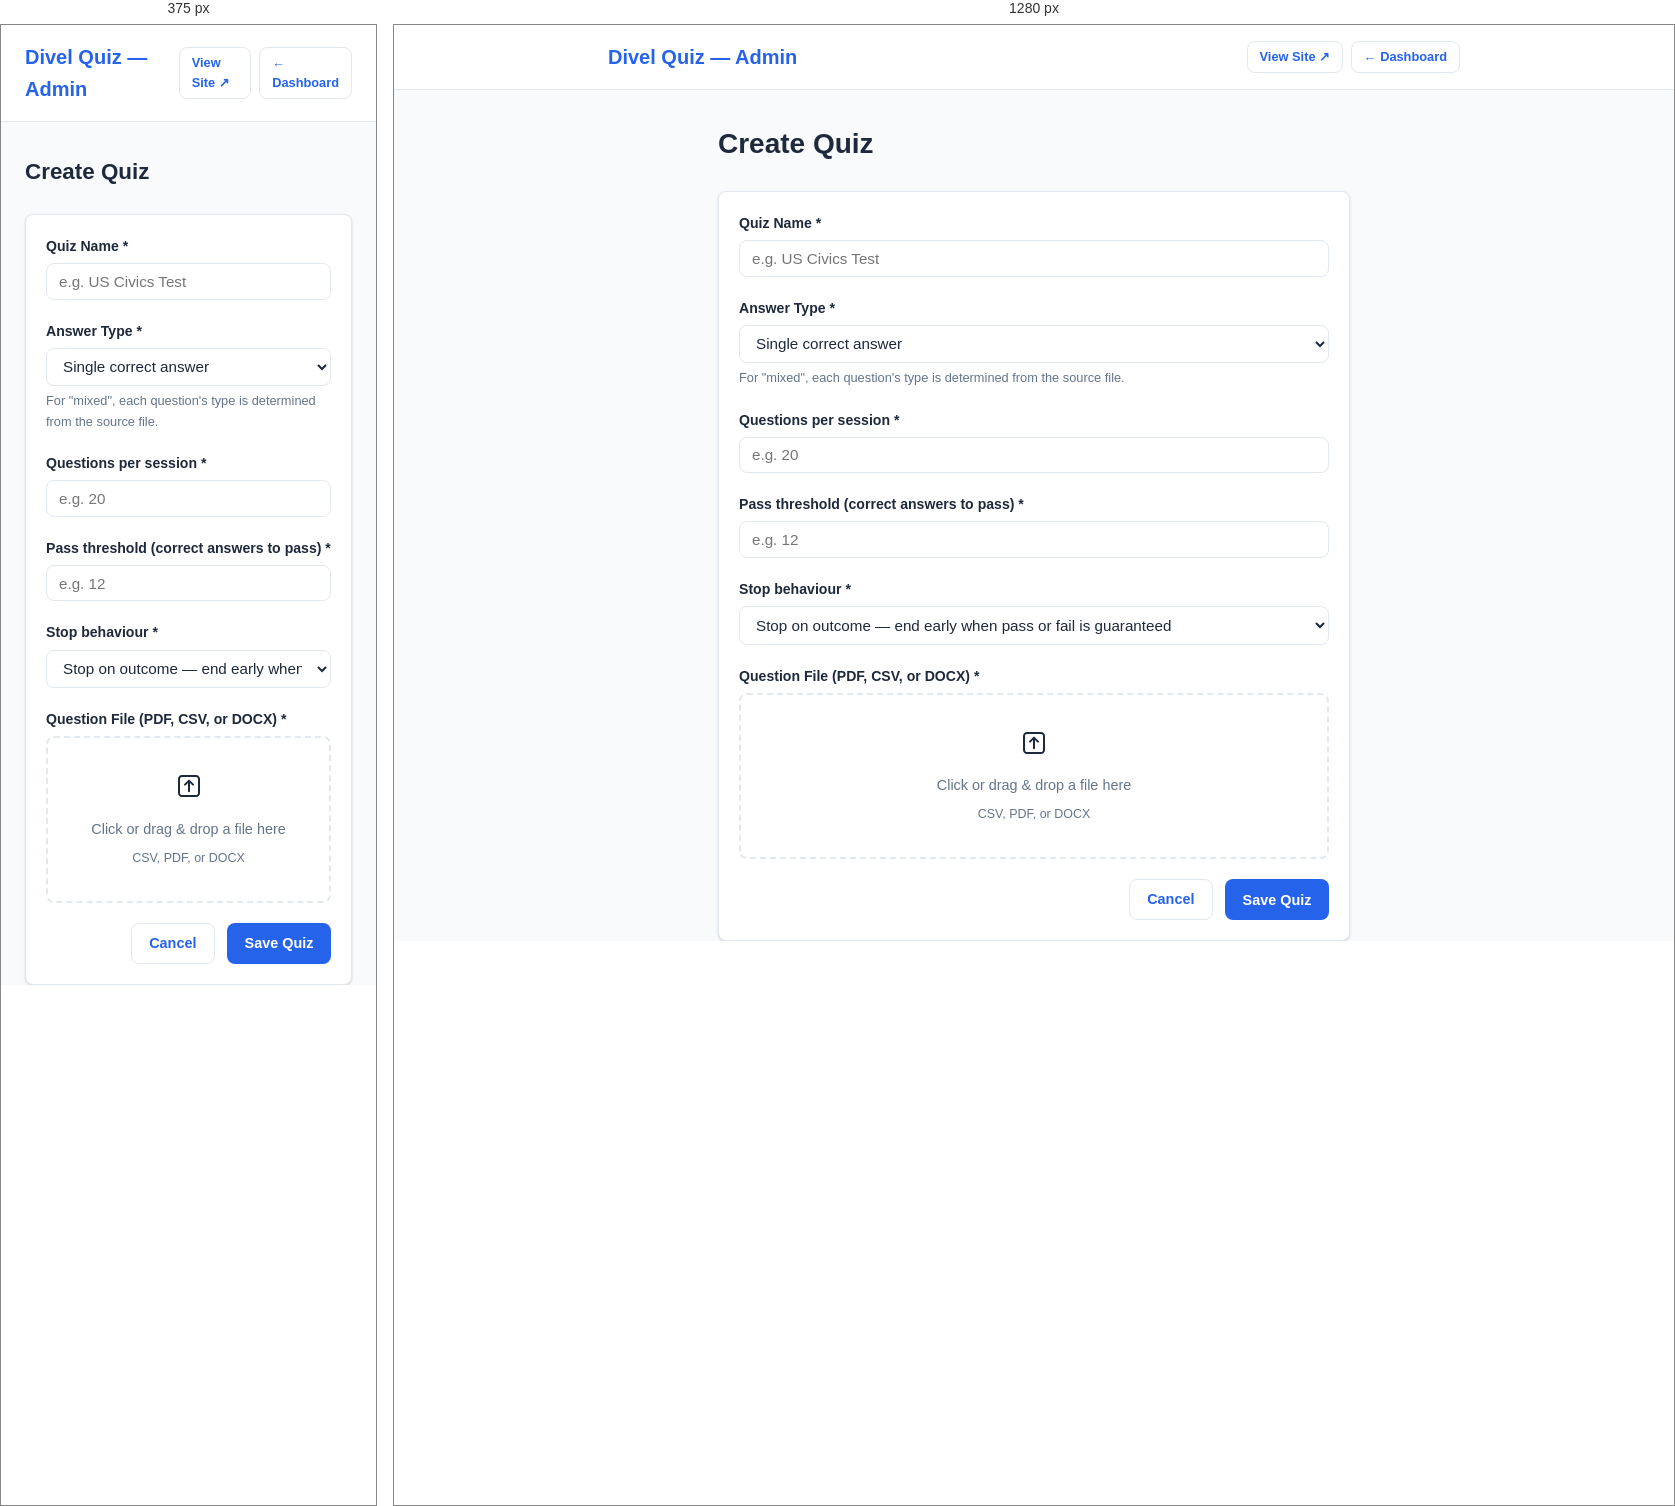
Rendered at 375 px and 1280 px, left to right.

<!-- file: quiz-form.html -->
<!DOCTYPE html>
<html lang="en">
<head>
  <meta charset="UTF-8">
  <meta name="viewport" content="width=device-width, initial-scale=1.0">
  <title>Quiz Form — Divel Quiz Admin</title>
  <link rel="stylesheet" href="../css/styles.css">
</head>
<body>
  <header class="page-header">
    <div class="container">
      <h1>Divel Quiz — Admin</h1>
      <div class="flex gap-2">
        <a href="/" class="btn btn-ghost btn-sm" target="_blank">View Site ↗</a>
        <a href="/admin/index.html" class="btn btn-ghost btn-sm">← Dashboard</a>
      </div>
    </div>
  </header>

  <main class="container" style="max-width:680px">
    <h2 class="page-title" id="pageTitle">Create Quiz</h2>
    <div id="globalError" class="alert alert-error hidden"></div>
    <div id="globalSuccess" class="alert alert-success hidden"></div>

    <div class="card">
      <form id="quizForm">
        <!-- Quiz Name -->
        <div class="form-group">
          <label for="quizName">Quiz Name *</label>
          <input type="text" id="quizName" maxlength="100" required placeholder="e.g. US Civics Test">
        </div>

        <!-- Answer Type -->
        <div class="form-group">
          <label for="answerType">Answer Type *</label>
          <select id="answerType" required>
            <option value="single">Single correct answer</option>
            <option value="multi">Multiple correct answers (select all)</option>
            <option value="mixed">Mixed (each question declares its own type)</option>
          </select>
          <p class="form-hint">For "mixed", each question's type is determined from the source file.</p>
        </div>

        <!-- Session size -->
        <div class="form-group">
          <label for="totalQuestions">Questions per session *</label>
          <input type="number" id="totalQuestions" min="1" required placeholder="e.g. 20">
          <p class="form-hint" id="poolHint"></p>
        </div>

        <!-- Pass threshold -->
        <div class="form-group">
          <label for="passThreshold">Pass threshold (correct answers to pass) *</label>
          <input type="number" id="passThreshold" min="1" required placeholder="e.g. 12">
        </div>

        <!-- Stop behaviour -->
        <div class="form-group">
          <label for="stopBehaviour">Stop behaviour *</label>
          <select id="stopBehaviour" required>
            <option value="stop-on-outcome">Stop on outcome — end early when pass or fail is guaranteed</option>
            <option value="run-to-end">Run to end — show all questions, then grade</option>
          </select>
        </div>

        <!-- File upload -->
        <div class="form-group">
          <label>Question File (PDF, CSV, or DOCX) <span id="fileRequired">*</span></label>
          <div class="file-drop" id="fileDrop">
            <svg width="32" height="32" fill="none" stroke="currentColor" stroke-width="1.5" viewBox="0 0 24 24"><path stroke-linecap="round" stroke-linejoin="round" d="M12 16v-8m0 0-3 3m3-3 3 3M6.75 19.5h10.5A2.25 2.25 0 0 0 19.5 17.25V6.75A2.25 2.25 0 0 0 17.25 4.5H6.75A2.25 2.25 0 0 0 4.5 6.75v10.5A2.25 2.25 0 0 0 6.75 19.5Z"/></svg>
            <p>Click or drag & drop a file here</p>
            <p style="font-size:0.78rem">CSV, PDF, or DOCX</p>
            <input type="file" id="fileInput" accept=".csv,.pdf,.docx" style="display:none">
          </div>
          <div id="filePreview" class="file-preview hidden"></div>
          <p id="fileError" class="error-msg hidden"></p>
        </div>

        <div style="display:flex;gap:0.75rem;justify-content:flex-end">
          <a href="/admin/index.html" class="btn btn-ghost">Cancel</a>
          <button type="submit" class="btn btn-primary" id="saveBtn">Save Quiz</button>
        </div>
      </form>
    </div>
  </main>

  <script type="module">
    import { app, db } from "../js/firebase.js";
    import { requireAuth } from "../js/auth-guard.js";
    import { parseFile } from "../js/file-parser.js";
    import {
      collection, doc, getDoc, setDoc, addDoc, getDocs,
      writeBatch, serverTimestamp
    } from "https://www.gstatic.com/firebasejs/10.12.0/firebase-firestore.js";
    import {
      getStorage, ref, uploadBytes, getDownloadURL
    } from "https://www.gstatic.com/firebasejs/10.12.0/firebase-storage.js";

    const storage = getStorage(app);

    await requireAuth();

    const params = new URLSearchParams(location.search);
    const editId = params.get("id");
    const isEdit = !!editId;

    if (isEdit) document.getElementById("pageTitle").textContent = "Edit Quiz";
    document.getElementById("fileRequired").textContent = isEdit ? "(optional — upload to replace)" : "*";

    // Populate form for edit mode
    let existingQuiz = null;
    if (isEdit) {
      try {
        const snap = await getDoc(doc(db, "quizzes", editId));
        if (!snap.exists()) { alert("Quiz not found."); location.href = "/admin/index.html"; }
        existingQuiz = snap.data();
        document.getElementById("quizName").value = existingQuiz.name;
        document.getElementById("answerType").value = existingQuiz.answerType;
        document.getElementById("totalQuestions").value = existingQuiz.totalQuestions;
        document.getElementById("passThreshold").value = existingQuiz.passThreshold;
        document.getElementById("stopBehaviour").value = existingQuiz.stopBehaviour;
        document.getElementById("poolHint").textContent =
          `Current pool: ${existingQuiz.questionCount} question(s). Upload a new file to replace.`;
      } catch (e) {
        showError("Failed to load quiz: " + e.message);
      }
    }

    // File drag & drop
    const fileDrop = document.getElementById("fileDrop");
    const fileInput = document.getElementById("fileInput");
    const filePreview = document.getElementById("filePreview");
    const fileError = document.getElementById("fileError");
    let parsedQuestions = null;
    let selectedFile = null;

    fileDrop.addEventListener("click", () => fileInput.click());
    fileDrop.addEventListener("dragover", e => { e.preventDefault(); fileDrop.classList.add("drag-over"); });
    fileDrop.addEventListener("dragleave", () => fileDrop.classList.remove("drag-over"));
    fileDrop.addEventListener("drop", e => {
      e.preventDefault(); fileDrop.classList.remove("drag-over");
      if (e.dataTransfer.files[0]) handleFile(e.dataTransfer.files[0]);
    });
    fileInput.addEventListener("change", () => { if (fileInput.files[0]) handleFile(fileInput.files[0]); });

    async function handleFile(file) {
      fileError.classList.add("hidden");
      filePreview.classList.add("hidden");
      filePreview.innerHTML = "<em>Parsing file…</em>";
      filePreview.classList.remove("hidden");
      try {
        parsedQuestions = await parseFile(file);
        selectedFile = file;
        const n = parsedQuestions.length;
        document.getElementById("totalQuestions").max = n;
        document.getElementById("poolHint").textContent = `${n} question(s) parsed from file.`;
        filePreview.innerHTML = `<strong>${file.name}</strong> — ${n} question(s) parsed successfully.
          <br><small>Preview: ${parsedQuestions.slice(0,3).map(q => q.text.slice(0,60) + "…").join(" | ")}</small>`;
      } catch (e) {
        parsedQuestions = null; selectedFile = null;
        filePreview.classList.add("hidden");
        fileError.textContent = e.message;
        fileError.classList.remove("hidden");
      }
    }

    // Form submit
    document.getElementById("quizForm").addEventListener("submit", async (e) => {
      e.preventDefault();
      hideMessages();

      const name = document.getElementById("quizName").value.trim();
      const answerType = document.getElementById("answerType").value;
      const totalQ = parseInt(document.getElementById("totalQuestions").value, 10);
      const passT = parseInt(document.getElementById("passThreshold").value, 10);
      const stopB = document.getElementById("stopBehaviour").value;

      // Validation
      if (!isEdit && !parsedQuestions) { showError("Please upload a question file."); return; }
      if (isNaN(totalQ) || totalQ < 1) { showError("Total questions must be at least 1."); return; }
      if (isNaN(passT) || passT < 1) { showError("Pass threshold must be at least 1."); return; }
      if (passT > totalQ) { showError("Pass threshold cannot exceed total questions per session."); return; }
      const poolSize = parsedQuestions ? parsedQuestions.length : existingQuiz?.questionCount;
      if (poolSize && totalQ > poolSize) {
        showError(`Total questions (${totalQ}) exceeds question pool size (${poolSize}).`); return;
      }

      const saveBtn = document.getElementById("saveBtn");
      saveBtn.disabled = true; saveBtn.textContent = "Saving…";

      try {
        let fileUrl = existingQuiz?.sourceFileUrl || "";
        let fileName = existingQuiz?.sourceFileName || "";

        // Upload file if provided
        if (selectedFile && parsedQuestions) {
          const storageRef = ref(storage, `uploads/${editId || "new"}/${selectedFile.name}`);
          const snap = await uploadBytes(storageRef, selectedFile);
          fileUrl = await getDownloadURL(snap.ref);
          fileName = selectedFile.name;
        }

        const quizData = {
          name, answerType, totalQuestions: totalQ, passThreshold: passT,
          stopBehaviour: stopB, sourceFileUrl: fileUrl, sourceFileName: fileName,
          questionCount: parsedQuestions ? parsedQuestions.length : (existingQuiz?.questionCount || 0),
          updatedAt: serverTimestamp(),
        };

        let quizId = editId;

        if (isEdit) {
          await setDoc(doc(db, "quizzes", editId), { ...quizData, createdAt: existingQuiz.createdAt }, { merge: false });
          // Replace questions if new file uploaded
          if (parsedQuestions) {
            const oldQSnap = await getDocs(collection(db, "quizzes", editId, "questions"));
            const delBatch = writeBatch(db);
            oldQSnap.forEach(d => delBatch.delete(d.ref));
            await delBatch.commit();
            await writeQuestions(editId, parsedQuestions);
          }
        } else {
          const newRef = await addDoc(collection(db, "quizzes"), { ...quizData, createdAt: serverTimestamp() });
          quizId = newRef.id;
          // Re-upload with correct quizId path
          if (selectedFile) {
            const storageRef = ref(storage, `uploads/${quizId}/${selectedFile.name}`);
            const snap = await uploadBytes(storageRef, selectedFile);
            const url = await getDownloadURL(snap.ref);
            await setDoc(doc(db, "quizzes", quizId), { sourceFileUrl: url }, { merge: true });
          }
          await writeQuestions(quizId, parsedQuestions);
        }

        document.getElementById("globalSuccess").textContent = "Quiz saved successfully!";
        document.getElementById("globalSuccess").classList.remove("hidden");
        setTimeout(() => { window.location.href = "/admin/index.html"; }, 1000);
      } catch (err) {
        showError("Save failed: " + err.message);
        saveBtn.disabled = false; saveBtn.textContent = "Save Quiz";
      }
    });

    async function writeQuestions(quizId, questions) {
      const BATCH_SIZE = 400;
      for (let i = 0; i < questions.length; i += BATCH_SIZE) {
        const batch = writeBatch(db);
        questions.slice(i, i + BATCH_SIZE).forEach(q => {
          const ref = doc(collection(db, "quizzes", quizId, "questions"));
          batch.set(ref, q);
        });
        await batch.commit();
      }
    }

    function showError(msg) {
      const el = document.getElementById("globalError");
      el.textContent = msg; el.classList.remove("hidden");
      el.scrollIntoView({ behavior: "smooth", block: "center" });
    }
    function hideMessages() {
      document.getElementById("globalError").classList.add("hidden");
      document.getElementById("globalSuccess").classList.add("hidden");
    }
  </script>
</body>
</html>


/* @media block from styles.css */
@media (max-width: 600px) {
  .card-grid { grid-template-columns: 1fr; }
  .page-title { font-size: 1.4rem; }
}